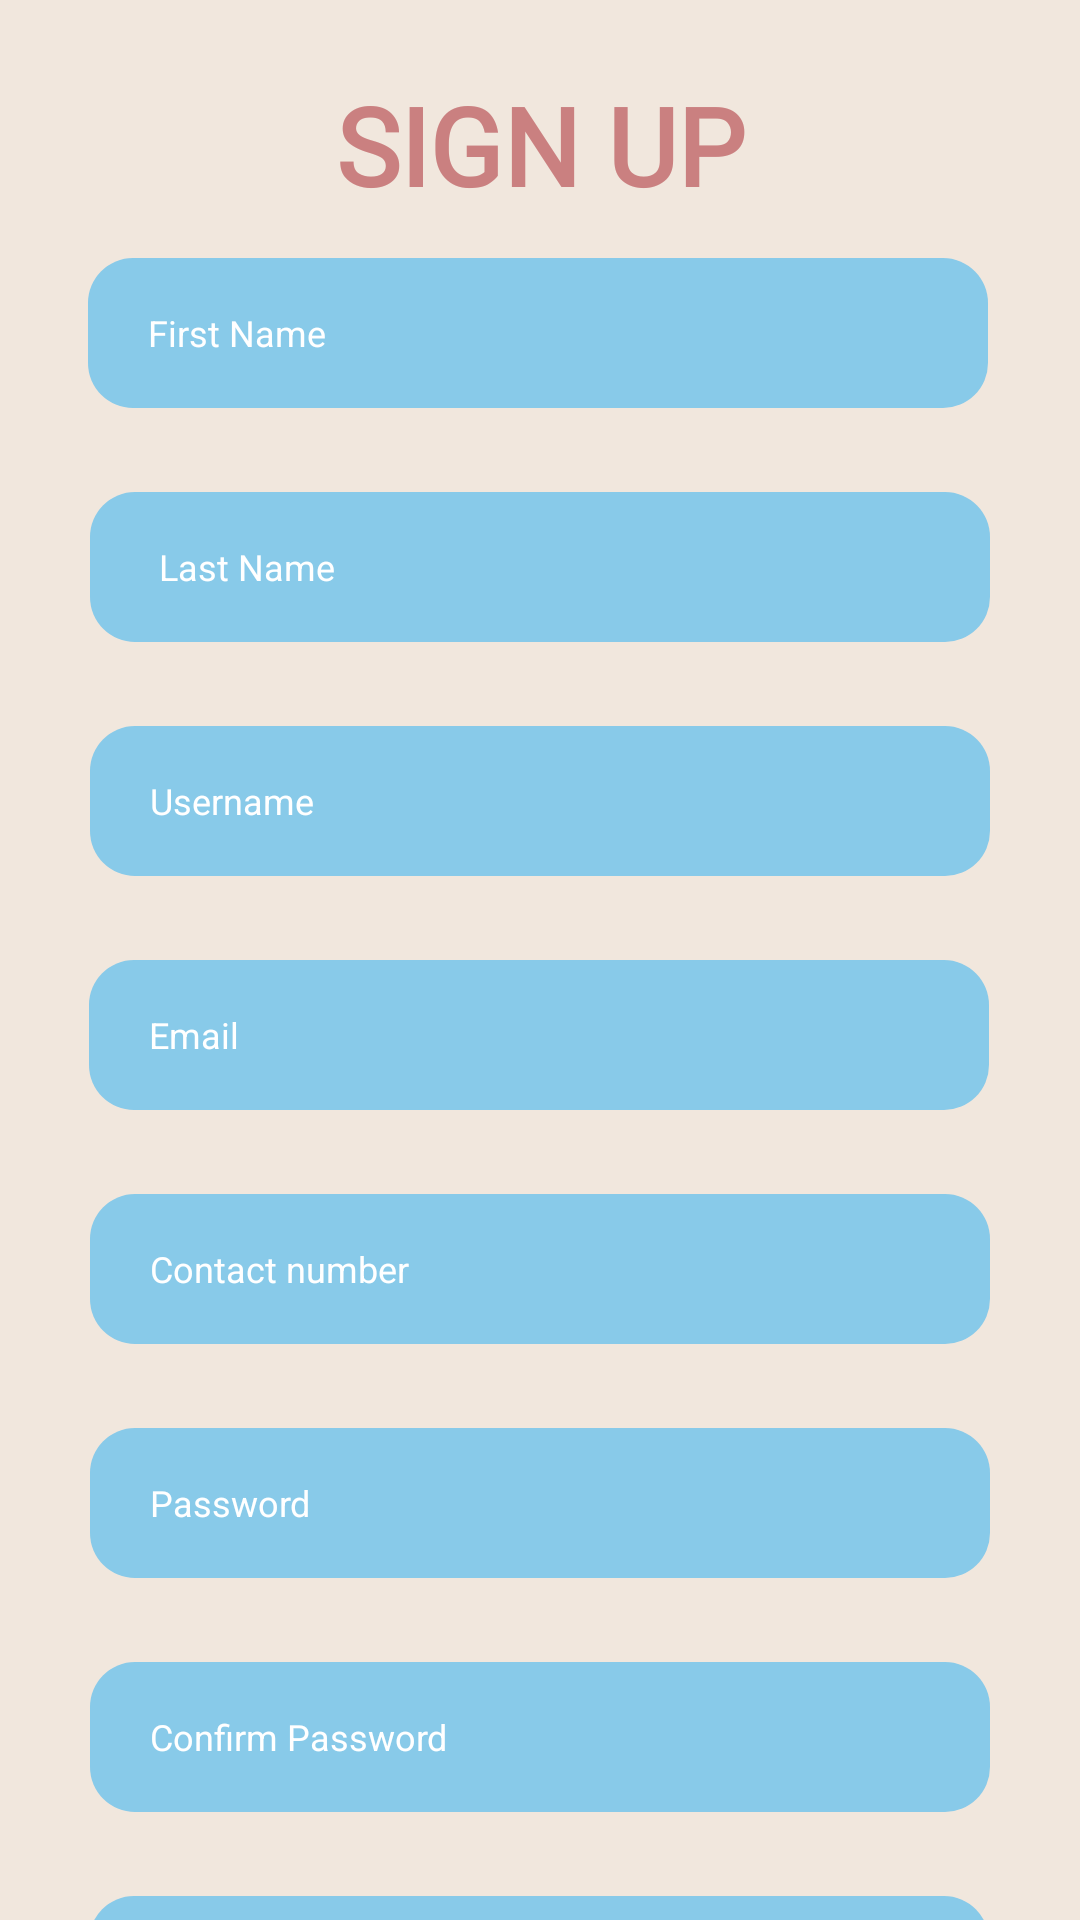

This screen was rendered from an Android layout file. Write that file and the resources it references.
<!-- AndroidManifest.xml: application theme AppTheme -->
<!-- res/layout/activity_register.xml -->
<?xml version="1.0" encoding="utf-8"?>
<androidx.constraintlayout.widget.ConstraintLayout xmlns:android="http://schemas.android.com/apk/res/android"
    xmlns:app="http://schemas.android.com/apk/res-auto"
    xmlns:tools="http://schemas.android.com/tools"
    android:layout_width="match_parent"
    android:layout_height="match_parent"
    android:background="#F1E7DD"
    tools:context=".reviews.register">


    <EditText
        android:id="@+id/etPhone"
        android:layout_width="300dp"
        android:layout_height="50dp"
        android:layout_marginTop="28dp"
        android:background="@drawable/reg_insert"
        android:ems="10"
        android:hint="Contact number"
        android:inputType="phone"
        android:paddingLeft="20dp"
        android:textColorHint="#ffffff"
        android:textSize="12dp"
        app:layout_constraintEnd_toEndOf="parent"
        app:layout_constraintStart_toStartOf="parent"
        app:layout_constraintTop_toBottomOf="@+id/etEmail" />

    <TextView
        android:id="@+id/textView21"
        android:layout_width="261dp"
        android:layout_height="54dp"
        android:layout_marginTop="24dp"
        android:fontFamily="@font/aclonica"
        android:text="@string/signUp"
        android:textAlignment="center"
        android:textColor="@color/colorPrimary"
        android:textSize="36sp"
        android:textStyle="bold"
        android:textAllCaps="true"
        app:layout_constraintEnd_toEndOf="parent"
        app:layout_constraintStart_toStartOf="parent"
        app:layout_constraintTop_toTopOf="parent" />

    <EditText
        android:id="@+id/etEmail"
        android:layout_width="300dp"
        android:layout_height="50dp"
        android:layout_marginTop="28dp"
        android:background="@drawable/reg_insert"
        android:ems="10"
        android:hint="@string/regCEmail"
        android:inputType="textEmailAddress"
        android:paddingLeft="20dp"
        android:textColorHint="#ffffff"
        android:textSize="12dp"
        app:layout_constraintEnd_toEndOf="parent"

        app:layout_constraintHorizontal_bias="0.495"
        app:layout_constraintStart_toStartOf="parent"
        app:layout_constraintTop_toBottomOf="@+id/etUName" />

    <EditText
        android:id="@+id/etConPwd"
        android:layout_width="300dp"
        android:layout_height="50dp"
        android:layout_marginTop="28dp"
        android:background="@drawable/reg_insert"
        android:ems="10"
        android:hint="Confirm Password"
        android:inputType="textPassword"
        android:paddingLeft="20dp"
        android:textColorHint="#ffffff"
        android:textSize="12dp"
        app:layout_constraintEnd_toEndOf="parent"
        app:layout_constraintStart_toStartOf="parent"
        app:layout_constraintTop_toBottomOf="@+id/etPwd" />

    <EditText
        android:id="@+id/etDob"
        android:layout_width="300dp"
        android:layout_height="50dp"
        android:layout_marginTop="28dp"
        android:background="@drawable/reg_insert"
        android:ems="10"
        android:hint="Date of Birth"
        android:inputType="date"
        android:paddingLeft="20dp"
        android:textColorHint="#ffffff"
        android:textSize="12dp"
        app:layout_constraintEnd_toEndOf="parent"
        app:layout_constraintHorizontal_bias="0.495"
        app:layout_constraintStart_toStartOf="parent"
        app:layout_constraintTop_toBottomOf="@+id/etConPwd" />

    <Button
        android:id="@+id/btnReg"
        android:layout_width="217dp"
        android:layout_height="40dp"
        android:background="@drawable/buttonmod"
        android:text="@string/regBtn"
        app:backgroundTint="@color/colorPrimary"
        app:layout_constraintBottom_toBottomOf="parent"
        app:layout_constraintEnd_toEndOf="parent"
        app:layout_constraintStart_toStartOf="parent"
        app:layout_constraintTop_toBottomOf="@+id/etDob"
        app:layout_constraintVertical_bias="0.483" />

    <EditText
        android:id="@+id/etFName"
        android:layout_width="300dp"
        android:layout_height="50dp"
        android:layout_marginStart="102dp"
        android:layout_marginTop="8dp"
        android:layout_marginEnd="102dp"
        android:background="@drawable/reg_insert"
        android:cursorVisible="true"
        android:ems="10"
        android:hint="First Name"
        android:inputType="textPersonName"
        android:maxLength="10"
        android:paddingLeft="20dp"
        android:textColorHint="#ffff"
        android:textCursorDrawable="@color/design_default_color_background"
        android:textSize="12dp"
        app:layout_constraintEnd_toEndOf="parent"
        app:layout_constraintHorizontal_bias="0.505"
        app:layout_constraintStart_toStartOf="parent"
        app:layout_constraintTop_toBottomOf="@+id/textView21" />

    <EditText
        android:id="@+id/etLName"
        android:layout_width="300dp"
        android:layout_height="50dp"
        android:layout_marginTop="28dp"
        android:background="@drawable/reg_insert"
        android:ems="10"
        android:hint=" Last Name"
        android:inputType="textPersonName"
        android:paddingLeft="20dp"
        android:textColorHint="#ffffff"
        android:textSize="12dp"
        app:layout_constraintEnd_toEndOf="parent"
        app:layout_constraintStart_toStartOf="parent"
        app:layout_constraintTop_toBottomOf="@+id/etFName" />

    <EditText
        android:id="@+id/etUName"
        android:layout_width="300dp"
        android:layout_height="50dp"
        android:layout_marginTop="28dp"
        android:background="@drawable/reg_insert"
        android:ems="10"
        android:hint="Username"
        android:inputType="textPersonName"
        android:paddingLeft="20dp"
        android:textColorHint="#ffffff"
        android:textSize="12dp"
        app:layout_constraintEnd_toEndOf="parent"
        app:layout_constraintStart_toStartOf="parent"
        app:layout_constraintTop_toBottomOf="@+id/etLName" />

    <EditText
        android:id="@+id/etPwd"
        android:layout_width="300dp"
        android:layout_height="50dp"
        android:layout_marginTop="28dp"
        android:background="@drawable/reg_insert"
        android:ems="10"
        android:hint="Password"
        android:inputType="textPassword"
        android:paddingLeft="20dp"
        android:textColorHint="#ffffff"
        android:textSize="12dp"
        app:layout_constraintEnd_toEndOf="parent"
        app:layout_constraintStart_toStartOf="parent"
        app:layout_constraintTop_toBottomOf="@+id/etPhone" />


</androidx.constraintlayout.widget.ConstraintLayout>
<!-- resources referenced by this layout -->
<resources>
  <color name="colorPrimary">#CA8080</color>
  <!-- drawable buttonmod (drawable) -->
  <?xml version="1.0" encoding="utf-8"?>
  <shape xmlns:android="http://schemas.android.com/apk/res/android"
     android:shape="rectangle" >
      <solid android:color="@color/colorAccent"></solid>
      <corners android:radius="25dp"></corners>
  
  </shape>
  <!-- drawable reg_insert (drawable) -->
  <?xml version="1.0" encoding="utf-8"?>
  <shape xmlns:android="http://schemas.android.com/apk/res/android"
      android:shape="rectangle">
  
  
      <solid
          android:color="@color/colorAccent"
          />
  
      <corners
          android:radius="15dp"/>
  </shape>
  <string name="regBtn">Register</string>
  <string name="regCEmail">Email</string>
  <string name="signUp">Sign Up</string>
  <style name="AppTheme" parent="Theme.MaterialComponents.Light.NoActionBar">
          
          <item name="colorPrimary">@color/colorPrimary</item>
          <item name="colorPrimaryDark">@color/colorPrimaryDark</item>
          <item name="colorAccent">@color/colorAccent</item>
          <item name="windowActionBar">false</item>
          <item name="windowNoTitle">true</item>
  
      </style>
  <color name="colorAccent">#88CAE9</color>
  <color name="colorPrimaryDark">#3700B3</color>
</resources>
